pico-8 play session: hold ← + tap ❎, after a click and taps of 🅾, ❎, 🅾+❎, 🅾 in the second before t = 0

[t = 6 s] hold ← ~6s, tap ❎ ~10×
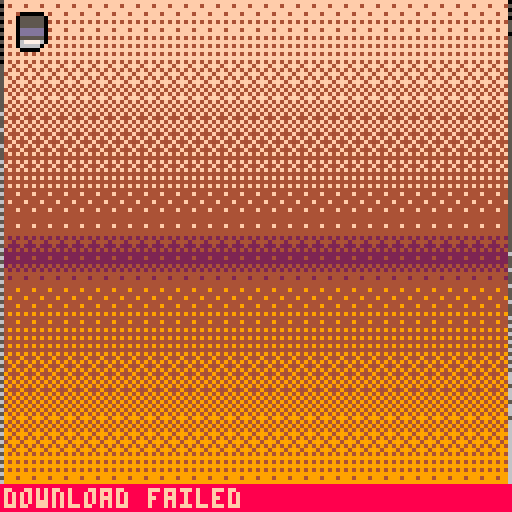
[t = 8 s] hold ← ~8s, tap ❎ ~14×
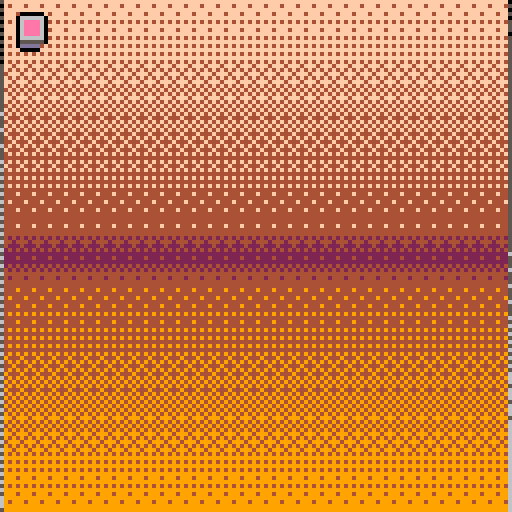

pico-8 cartridge
version 43
__lua__
-- pico backrooms
-- electricgryphon 2026

cartdata("backrooms_level_save-01")

cur_frame = 0

-- input mode
input_mode="mouse"
pad_cx=64
pad_cy=64
pad_speed=2

------------------------------------------------------------
-- level list
-- add spr= for thumbnail sprite location (top-left spr index)
-- spr_w / spr_h = size in sprites (default 2x2)
------------------------------------------------------------
-- at the top, update level_list
level_list={
  [1]={name="backrooms_floor1", fc=9,  cc=15, label="lvl 0", desc="the backrooms", spr=64,  spr_w=4, spr_h=4},
  [2]={name="poolrooms_floor2", fc=7,  cc=1,  label="pool", desc="poolrooms",     spr=68,  spr_w=4, spr_h=4},
  [3]={name="levelfun_floor3", fc=5,  cc=1,  label="lvl fn", desc="the dark room", spr=72,  spr_w=4, spr_h=4},
  
  [4]={name="storage_level5",    fc=5,  cc=1 ,label="basmnt", desc="the dark room", spr=76,  spr_w=4, spr_h=4},
  [5]={name="office_level8",    fc=7,  cc=7 ,label="office", desc="the dark room", spr=128,  spr_w=4, spr_h=4},
  
}

------------------------------------------------------------
-- ui state
-- "intro"       : title screen with static animation
-- "level_select": pick a level
------------------------------------------------------------
ui_state = "intro"

-- intro: wait for any click/button
intro_any_press = false

------------------------------------------------------------
-- quick color / gradients  (kept from original)
------------------------------------------------------------
gradients={[0]={0,0,1,256},
  {0,-32,0,1,1,224,1,256},
  {0,-32,0,1,2,224,2,256},
  {0,-32,0,1,3,224,3,256},
  {0,-32,0,1,2,32,4,224,4,256},
  {0,-32,0,1,5,224,5,256},
  {0,-32,0,1,5,64,6,224,6,256},
  {0,-32,0,1,5,32,6,128,7,224,7,256},
  {0,-32,0,1,2,16,8,200,8,256},
  {0,-32,0,1,2,16,4,32,9,224,9,256},
  {0,-32,0,1,4,32,9,64,10,224,10,256},
  {0,-32,0,1,3,32,11,224,11,256},
  {0,-32,0,1,13,32,12,224,12,256},
  {0,-16,0,1,13,224,13,256},
  {0,-32,0,1,2,16,8,64,14,224,14,256},
  {0,-32,0,1,2,16,4,32,15,224,15,256},
  {1,-32,13,16,12,127,6,150,7,256},
}

gray_patterns={[0]=0b0.1000000000000000,
  0b0.1000000000100000,
  0b0.1000000010100000,
  0b0.1010000010100000,
  0b0.1010010010100000,
  0b0.1010010010100001,
  0b0.1010010010100101,
  0b0.1010010110100101,
  0b0.1110010110100101,
  0b0.1110010110110101,
  0b0.1110010111110101,
  0b0.1111010111110101,
  0b0.1111010111110111,
  0b0.1111110111110111,
  0b0.1111110111111111,
  0b0.1111111111111111
}

function set_color_and_pattern(c1,c2,mix)
  local color=bor(0x1000,shl(c2,4))
  color=bor(color,c1)
  return bor(color,gray_patterns[flr(mix)])
end

shades={}
function create_shades()
  for shade_num,grad in pairs(gradients) do
    shades[shade_num]={}
    local index=1
    local high_step=grad[index+3]
    for i=0,255 do
      if i>=high_step then index+=2 end
      local low_color=grad[index]
      local high_color=grad[index+2]
      local low_step=grad[index+1]
      high_step=grad[index+3]
      local mix=((i-low_step)/(high_step-low_step))*16
      shades[shade_num][i]=set_color_and_pattern(low_color,high_color,mix)
    end
  end
end

function grad_rect(x1,y1,x2,y2,shade,v_start,v_end)
  local h=y2-y1
  if h<=0 then return end
  for y=y1,y2 do
    local t=(y-y1)/h
    local v=mid(0,flr(v_start+(v_end-v_start)*t),255)
    rectfill(x1,y,x2,y,shades[shade][v])
  end
  fillp()
end

------------------------------------------------------------
-- mouse / input
------------------------------------------------------------
local cur_ox=6
local cur_oy=0

function init_mouse()
  poke(0x5f2d,1)
  update_mouse()
  mouse_down_x=mouse_x
  mouse_down_y=mouse_y
  last_mouse_x=mouse_x
  last_mouse_y=mouse_y
  last_mouse_down=mouse_down
  tx=mouse_x
  ty=mouse_y
  last_click_time=0
end

function update_mouse()
  last_mouse_x=mouse_x
  last_mouse_y=mouse_y
  mouse_x=mid(stat(32),0,127)
  mouse_y=mid(stat(33),0,127)
  last_mouse_down=mouse_down
  if band(stat(34),1)==1 then
    mouse_down=true
    if not last_mouse_down then
      mouse_down_x=mouse_x
      mouse_down_y=mouse_y
      last_click_time=cur_frame
    end
  else
    mouse_down=false
  end
  if mouse_x!=last_mouse_x or mouse_y!=last_mouse_y then
    input_mode="mouse"
  end
  if btn(0) or btn(1) or btn(2) or btn(3) or btn(4) or btn(5) then
    input_mode="pad"
  end
  if input_mode=="pad" then
    if btn(0) then pad_cx=max(0,   pad_cx-pad_speed) end
    if btn(1) then pad_cx=min(127, pad_cx+pad_speed) end
    if btn(2) then pad_cy=max(0,   pad_cy-pad_speed) end
    if btn(3) then pad_cy=min(127, pad_cy+pad_speed) end
  end
end

function get_cursor_x()
  return input_mode=="pad" and pad_cx or mouse_x
end

function get_cursor_y()
  return input_mode=="pad" and pad_cy or mouse_y
end

function cursor_click()
  if input_mode=="pad" then
    return btnp(4) or btnp(5)
  end
  return mouse_down==true and last_mouse_down==false
end

function any_press()
  if mouse_down==true and last_mouse_down==false then return true end
  for i=0,5 do
    if btnp(i) then return true end
  end
  return false
end

function in_rect(x,y,x1,y1,x2,y2)
  if x2<x1 then x1,x2=x2,x1 end
  if y2<y1 then y1,y2=y2,y1 end
  return x>=x1 and x<x2 and y>=y1 and y<y2
end

function draw_mouse()
	pal()
	palt(0,false)
	palt(14,true)
  spr(37, get_cursor_x()-cur_ox, get_cursor_y()-cur_oy, 2, 2)
end

------------------------------------------------------------
-- fade helpers
------------------------------------------------------------
fade_level    = 0
fade_order={7,10,15,11,9,13,6,14,12,4,8,5,3,2,1,0}

function do_fade(to_level, callback)
  local step = to_level > fade_level and 1 or -1
  while fade_level != to_level do
    fade_level += step
    pal({},1)
    for i=1,fade_level do
      pal(fade_order[i], 0, 1)
    end
    flip()
  end
  if callback != nil then callback() end
end

function fade_out(callback)
  do_fade(#fade_order, callback)
end

function fade_in(callback)
  do_fade(0, callback)
end

------------------------------------------------------------
-- fast noise background
-- uses user memory 0x8000 as a noise buffer (one screenful = 0x2000 bytes)
-- each byte encodes two pixels (nibble per pixel), so 2px wide elements.
-- on each frame we blit the buffer to screen memory (0x6000) with a
-- random rolling byte-offset so the static appears to move.
------------------------------------------------------------
k_noise_addr  = 0x8000
k_screen_addr = 0x6000
k_noise_size  = 0x2000  -- 128*128/2 bytes = one screenful

-- standard palette colours used for noise (edit to taste)
--   0=black  1=dark-blue  5=dark-grey
--   6=light-grey  7=white  13=lavender
noise_colors = {0, 1, 5, 6, 13}

-- build every nibble-pair byte from noise_colors
noise_palette = {}
for i=1,#noise_colors do
  for j=1,#noise_colors do
    add(noise_palette, noise_colors[i]*16 + noise_colors[j])
  end
end
k_pal_size = #noise_palette

function init_noise_buf()
  for i=0, k_noise_size-1 do
    poke(k_noise_addr + i, noise_palette[flr(rnd(k_pal_size))+1])
  end
end

function draw_static_bg()
  -- pick a random byte offset within the buffer (must stay < k_noise_size)
  local off = flr(rnd(k_noise_size))

  -- blit: [off .. end] -> screen start
  local first_chunk = k_noise_size - off
  memcpy(k_screen_addr,           k_noise_addr + off, first_chunk)

  -- blit: [0 .. off-1]  -> screen remainder
  if off > 0 then
    memcpy(k_screen_addr + first_chunk, k_noise_addr, off)
  end
end

------------------------------------------------------------
-- title text helpers
------------------------------------------------------------
-- chromatic aberration print
-- draws col_r shifted left, col_l shifted right, then white on top
-- colors cycle each frame so the fringing animates
function chr_print(str, x, y, scale)
  local prefix = scale==2 and "\^w\^t" or ""
  if cur_frame%2==0 then
    print(prefix..str, x-1, y, 12)  -- cyan left
  else
    print(prefix..str, x+1, y, 8)   -- red right
  end
  print(prefix..str, x, y, 7)
end

function draw_title()
  local t1 = "pico"
  local t2 = "backrooms"
  local cw = 10  -- double-width chars
  local lh = 18  -- line height for double-size text
  local x1 = 64 - (#t1 * cw) / 2
  local x2 = 64 - (#t2 * cw) / 2
  local y1 = 42
  chr_print(t1, x1, y1,      2)
  chr_print(t2, x2, y1 + lh, 2)
end

function draw_press_prompt()
  local visible = (cur_frame\40)%2 == 0
  if visible then
    local msg = "press any button"
    local x = 64 - (#msg * 5) / 2
    chr_print(msg, x, 90, 1)
  end
end

distort_timer = 0
distort_active = false

function update_distort()
  distort_timer -= 1
  if distort_timer <= 0 then
    distort_active = not distort_active
    if distort_active then
      distort_timer = 60  -- active for ~1 second
    else
      distort_timer = flr(rnd(180) + 120)  -- off for 2-5 seconds
    end
  end
end

function draw_scan_distort()
  if not distort_active then return end
  local t = cur_frame * 0.04
  for y=16,111 do
    local wobble = sin(t + y*0.03) * 0.8
               + sin(t*1.7 + y*0.07) * 0.4
    local shift = flr(wobble)
    if shift != 0 then
      local row_addr = k_screen_addr + y * 64
      if shift > 0 then
        memcpy(row_addr + shift, row_addr, 64 - shift)
      else
        memcpy(row_addr, row_addr - shift, 64 + shift)
      end
    end
  end
end

function draw_spr_chr(n, x, y, w, h)
	
  if cur_frame%2==0 then
    pal(7, 12)  -- cyan
	palt(14,true)
	palt(0,false)
    spr(n, x-1, y, w, h)
  else
    pal(7, 8)   -- red
	palt(14,true)
	palt(0,false)
    spr(n, x+1, y, w, h)
  end
  pal()
  palt(14,true)
	palt(0,false)
  spr(n, x, y, w, h)
end

vhs_time = 0

function update_vhs()
  vhs_time += 1
end

function fmt_vhs_time()
  local total_s = vhs_time \ 60
  local total_m = total_s \ 60
  local h = total_m \ 60
  local m = total_m % 60
  local s = total_s % 60
  local ms = (vhs_time % 60) \ 6  -- 0-9 sub-second digit
  local function pad(n)
    return (n < 10 and "0" or "") .. n
  end
  return "slp:" .. h .. ":" .. pad(m) .. ":" .. pad(s)
end
function draw_vhs_ui()
  -- play + arrow sprite, upper left
  chr_print("play", 4, 18, 1)
  draw_spr_chr(2, 26, 17, 1, 1)

  -- channel upper right
  local ch = "ch 03"
  chr_print(ch, 125 - #ch*5, 18, 1)

  -- timecode bottom right
  local tc = fmt_vhs_time()
  chr_print(tc, 125 - #tc*5, 103, 1)
end
------------------------------------------------------------
-- go_exit: load a level the same way the original did
------------------------------------------------------------
function go_exit(idx)
  local lvl=level_list[idx]
  if lvl==nil then return end
  fade_out(function()
    pal()
    open_doors(lvl.fc, lvl.cc)
  end)
  load("#"..lvl.name)
  -- fallbacks (desktop / exported cart)
   load(lvl.name..".p8")
   load(lvl.name..".png")
end

function open_doors(floor_shade, ceil_shade)
  local door=0
  local speed=2
  while door<=64 do
    grad_rect(0,0,127,63,ceil_shade,200,16)
    grad_rect(0,64,127,127,floor_shade,16,200)
    grad_rect(0,0,64-door,127,5,32,150)
    grad_rect(0,0,64-door-4,127,6,32,200)
    grad_rect(127,0,64+door,127,5,32,150)
    grad_rect(127,0,64+door+4,127,6,32,200)
    flip()
    door+=speed
  end
end

-----------------------------------------------------------
-- overlay 
-----------------------------------------------------------

function draw_bezel()
	palt(14,true)
	palt(0,false)
  rectfill(0,   0, 127, 15, 0)  -- top bar
  rectfill(0, 112, 127,127, 0)  -- bottom bar
  -- upper-left: flip both axes
  sspr(96,0, 32,32,  0,  15, 32,32, true, false)
  -- upper-right: default orientation
  sspr(96,0, 32,32, 96,  15, 32,32, false,false)
  -- lower-left: flip vertical only
  sspr(96,0, 32,32,  0, 96-15, 32,32, true, true)
  -- lower-right: flip horizontal only
  sspr(96,0, 32,32, 96, 96-15, 32,32, false,true)
  
  spr(0,3,18,2,2)
  
end


------------------------------------------------------------
-- intro screen
------------------------------------------------------------
function update_intro()
  update_mouse()
   update_distort()
  if any_press() then
    -- transition to level select
    fade_out(function()
      pal()
      ui_state="level_select"
      init_level_select()
    end)
    fade_in()
  end
end

function draw_intro()
  draw_static_bg()
--cls(9)
 draw_title()
 draw_press_prompt()
 draw_vhs_ui()
 draw_scan_distort()
 draw_bezel()
 draw_mouse()
end

------------------------------------------------------------
-- level select screen
------------------------------------------------------------
sel_hover  = 0
level_page = 1
levels_per_page = 3

function init_level_select()
  sel_hover  = 0
  level_page = 1
  pad_cx = 64
  pad_cy = 64
end

function get_page_levels()
  local s=(level_page-1)*levels_per_page+1
  local e=min(#level_list,level_page*levels_per_page)
  local t={}
  for i=s,e do add(t,{idx=i,lvl=level_list[i]}) end
  return t
end

function total_pages()
  return ceil(#level_list/levels_per_page)
end

function card_rect(slot)
  local n=min(levels_per_page,#level_list-(level_page-1)*levels_per_page)
  local card_w=36  -- 2px pad + 32px spr + 2px pad
  local gap=6
  local total_w=n*card_w+(n-1)*gap
  local ox=flr((128-total_w)/2)
  local oy=36
  local x=ox+(slot-1)*(card_w+gap)
  -- height: 2px top pad + 32px spr + 2px gap + 6px label + 4px bottom pad = 46
  return x,oy,x+card_w,oy+46
end

-- hit rects for more/back buttons (right-aligned "more>", left "< back")
local more_rect={102,90,126,98}
local back_rect={2,90,30,98}
function move_pad_to_card(slot)
  local x1,y1,x2,y2=card_rect(slot)
  pad_cx=flr((x1+x2)/2)
  pad_cy=flr((y1+y2)/2)
end
function update_level_select()
  update_mouse()
  update_distort()
  update_vhs()
  local cx,cy=get_cursor_x(),get_cursor_y()
  local pg=get_page_levels()
  sel_hover=0
  for i,v in ipairs(pg) do
    local x1,y1,x2,y2=card_rect(i)
    if in_rect(cx,cy,x1,y1,x2,y2) then sel_hover=v.idx end
  end
  if cursor_click() then
    if sel_hover>0 then
      go_exit(sel_hover)
    elseif level_page<total_pages() and in_rect(cx,cy,more_rect[1],more_rect[2],more_rect[3],more_rect[4]) then
      level_page+=1 sel_hover=0
    elseif level_page>1 and in_rect(cx,cy,back_rect[1],back_rect[2],back_rect[3],back_rect[4]) then
      level_page-=1 sel_hover=0
    end
  end
end


function draw_level_select()
  draw_static_bg()

  local hdr="select level"
  chr_print(hdr,64-#hdr*5/2,20,1)

  local pg=get_page_levels()
  for i,v in ipairs(pg) do
    local lvl=v.lvl
    local x1,y1,x2,y2=card_rect(i)
    local cw=x2-x1
    rrectfill(x1,y1,cw,46,3,0)
    rrect(x1,y1,cw,46,3,sel_hover==v.idx and 7 or 5)
    -- sprite: 2px from edges
    spr(lvl.spr,x1+2,y1+2,lvl.spr_w,lvl.spr_h)
    -- label: 2px below sprite, centered
    local lbl=lvl.label
    chr_print(lbl,x1+flr((cw-#lbl*5)/2),y1+36,1)
  end

  -- centered hint
  local hint="click to load"
  chr_print(hint,64-#hint*5/2,94,1)
  -- more right-aligned, back left-aligned
  if level_page<total_pages() then
    local more="more>"
    chr_print(more,127-#more*5,94,1)
  end
  if level_page>1 then
    chr_print("<back",2,94,1)
  end

  draw_vhs_ui()
  draw_scan_distort()
  draw_bezel()
  draw_mouse()
end

------------------------------------------------------------
-- main
------------------------------------------------------------
function _init()
	music(0)
	sfx(4)
  init_noise_buf()
  print("\^l",0,0,0)
  palt(0,false)
  palt(14,true)
  cls()
  create_shades()
  poke(0x5f34,1)  -- enable mouse
  poke(0x5f58,0x81) -- custom font

  -- load custom font glyphs (from original cart)
  poke(0x5600,unpack(split"6,8,8,0,0,1,0,0,119,103,102,102,118,112,118,119,101,6,119,64,102,0,101,118,119,119,119,119,119,102,118,118,127,119,119,118,71,118,4,119,119,118,118,7,119,103,103,119,117,119,119,118,103,118,7,119,119,119,118,7,119,103,100,0,0,0,0,0,0,0,0,0,0,0,0,0,0,0,0,0,0,0,0,0,0,0,0,0,0,0,0,0,0,0,0,0,0,0,0,0,0,0,0,0,0,0,0,0,0,0,0,0,0,0,0,0,0,0,0,0,0,0,0,0,0,0,0,0,15,15,15,15,15,15,0,0,0,0,15,15,0,0,0,0,0,15,9,9,15,0,0,0,0,0,5,2,5,0,0,0,0,0,5,0,5,0,0,0,0,5,5,5,5,5,0,0,0,4,6,7,6,4,0,0,0,1,3,7,3,1,0,0,7,1,1,1,0,0,0,0,0,0,0,8,8,8,14,0,17,10,4,14,4,14,4,0,0,0,0,4,0,0,0,0,0,0,0,0,0,2,4,0,0,0,0,0,4,10,4,0,10,10,0,0,0,0,0,0,4,10,4,0,0,0,0,0,0,0,0,0,0,0,0,0,2,2,2,2,0,2,0,0,5,5,0,0,0,0,0,0,10,31,10,10,31,10,0,0,4,14,3,6,12,6,0,0,0,9,4,2,9,0,0,0,2,9,30,9,9,14,0,0,1,1,0,0,0,0,0,0,4,2,1,1,2,4,0,0,1,2,4,4,2,1,0,0,0,21,14,31,14,21,0,0,0,4,4,31,4,4,0,0,0,0,0,0,0,2,1,0,0,0,0,7,0,0,0,0,0,0,0,0,0,2,0,0,0,8,4,2,1,0,0,0,6,9,13,11,9,6,0,0,4,6,5,4,4,4,0,0,6,9,8,4,2,15,0,0,15,4,6,8,9,6,0,0,12,10,9,15,8,8,0,0,15,1,7,8,9,6,0,0,4,2,7,9,9,6,0,0,15,8,4,4,2,2,0,0,6,9,6,9,9,6,0,0,6,9,9,14,4,2,0,0,0,2,0,0,0,2,0,0,0,2,0,0,0,2,1,0,0,4,2,1,2,4,0,0,0,0,15,0,15,0,0,0,0,1,2,4,2,1,0,0,6,9,8,6,0,2,0,0,6,9,13,13,1,6,0,0,0,14,9,9,13,10,0,0,1,5,11,9,9,7,0,0,0,6,9,1,1,6,0,0,8,10,13,9,9,14,0,0,0,6,9,5,3,6,0,0,6,1,1,7,1,1,0,0,0,14,9,13,10,8,6,0,1,5,11,9,9,9,0,0,1,0,1,1,1,1,0,0,4,0,4,4,4,3,0,0,1,9,5,11,9,9,0,0,1,1,1,1,1,1,0,0,0,15,21,21,21,21,0,0,0,5,11,9,9,9,0,0,0,6,9,9,9,6,0,0,0,7,9,9,11,5,1,0,0,14,9,9,13,10,8,0,0,13,3,1,1,1,0,0,0,14,1,6,8,7,0,0,2,7,2,2,2,4,0,0,0,9,9,9,9,6,0,0,0,9,9,9,5,2,0,0,0,21,21,21,21,15,0,0,0,9,9,6,9,9,0,0,0,9,9,13,10,8,6,0,0,15,4,2,1,15,0,0,7,1,1,1,1,7,0,0,0,1,2,4,8,0,0,0,7,4,4,4,4,7,0,0,6,11,0,0,0,0,0,0,0,0,0,0,0,0,15,0,1,2,0,0,0,0,0,0,6,9,9,15,9,9,0,0,7,9,7,9,9,7,0,0,6,9,1,1,9,6,0,0,7,9,9,9,9,7,0,0,15,1,7,1,1,15,0,0,15,1,7,1,1,1,0,0,6,9,1,13,9,6,0,0,9,9,15,9,9,9,0,0,7,2,2,2,2,7,0,0,7,4,4,4,4,3,0,0,9,5,3,5,9,9,0,0,1,1,1,1,1,15,0,0,17,27,21,17,17,17,0,0,9,11,13,9,9,9,0,0,6,9,9,9,9,6,0,0,7,9,9,7,1,1,0,0,6,9,9,9,5,10,0,0,7,9,9,7,5,9,0,0,6,1,6,8,9,6,0,0,7,2,2,2,2,2,0,0,9,9,9,9,9,6,0,0,9,9,9,5,5,2,0,0,17,17,17,21,27,17,0,0,9,9,4,2,9,9,0,0,9,9,9,14,8,6,0,0,15,8,4,2,1,15,0,0,6,1,2,2,1,6,0,0,1,1,1,1,1,1,0,0,3,4,2,2,4,3,0,0,22,13,0,0,0,0,0,0,0,0,0,0,0,0,0,0,127,127,127,127,127,127,127,0,85,42,85,42,85,42,85,0,65,99,127,93,93,119,62,0,62,119,119,65,99,119,62,0,17,68,17,68,17,68,17,0,4,12,124,62,31,24,16,0,28,38,95,95,127,62,28,0,34,119,127,127,62,28,8,0,42,28,54,119,54,28,42,0,28,28,62,93,28,20,20,0,8,28,62,127,62,42,58,0,62,119,115,65,115,119,62,0,62,127,93,93,127,99,62,0,24,120,8,8,8,15,7,0,62,99,93,93,93,99,62,0,8,20,42,93,42,20,8,0,0,0,0,85,0,0,0,0,62,119,103,65,103,119,62,0,8,28,127,28,54,34,0,0,127,34,20,8,20,34,127,0,62,119,99,65,119,119,62,0,0,10,4,0,80,32,0,0,17,42,68,0,17,42,68,0,62,127,107,119,107,127,62,0,127,0,127,0,127,0,127,0,85,85,85,85,85,85,85,0"))

  init_mouse()
  ui_state = "intro"
end

function _update60()
  cur_frame += 1
  if ui_state == "intro" then
    update_intro()
  elseif ui_state == "level_select" then
    update_level_select()
  end
end

function _draw()
  if ui_state == "intro" then
    draw_intro()
  elseif ui_state == "level_select" then
    draw_level_select()
  end
end
__gfx__
eeeeeeeeeeeeeeeeee7eeeee000000000000000000000000000000000000000000000000000000000000000000000000e0000000000000000000000000000000
eeeeeeee77777eeeee77eeee000000000000000000000000000000000000000000000000000000000000000000000000eeeeeeeeeeee00000000000000000000
eeeeee777eeeeeeeee777eee000000000000000000000000000000000000000000000000000000000000000000000000eeeeeeeeeeeeeeeeeeee000000000000
eeee7777eeeeeeeeee7777ee000000000000000000000000000000000000000000000000000000000000000000000000eeeeeeeeeeeeeeeeeeeeeee000000000
eee7777eeeeeeeeeee777eee000000000000000000000000000000000000000000000000000000000000000000000000eeeeeeeeeeeeeeeeeeeeeeee00000000
eee777eeeeeeeeeeee77eeee000000000000000000000000000000000000000000000000000000000000000000000000eeeeeeeeeeeeeeeeeeeeeeeeee000000
ee777eeeeeeeeeeeee7eeeee000000000000000000000000000000000000000000000000000000000000000000000000eeeeeeeeeeeeeeeeeeeeeeeeeee00000
ee77eeeeeeeeeeeeeeeeeeee000000000000000000000000000000000000000000000000000000000000000000000000eeeeeeeeeeeeeeeeeeeeeeeeeee00000
e777eeeeeeeeeeee00000000000000000000000000000000000000000000000000000000000000000000000000000000eeeeeeeeeeeeeeeeeeeeeeeeeeee0000
e77eeeeeeeeeeeee00000000000000000000000000000000000000000000000000000000000000000000000000000000eeeeeeeeeeeeeeeeeeeeeeeeeeeee000
e7eeeeeeeeeeeeee00000000000000000000000000000000000000000000000000000000000000000000000000000000eeeeeeeeeeeeeeeeeeeeeeeeeeeee000
e7eeeeeeeeeeeeee00000000000000000000000000000000000000000000000000000000000000000000000000000000eeeeeeeeeeeeeeeeeeeeeeeeeeeee000
e7eeeeeeeeeeeeee00000000000000000000000000000000000000000000000000000000000000000000000000000000eeeeeeeeeeeeeeeeeeeeeeeeeeeeee00
e7eeeeeeeeeeeeee00000000000000000000000000000000000000000000000000000000000000000000000000000000eeeeeeeeeeeeeeeeeeeeeeeeeeeeee00
eeeeeeeeeeeeeeee00000000000000000000000000000000000000000000000000000000000000000000000000000000eeeeeeeeeeeeeeeeeeeeeeeeeeeeee00
eeeeeeeeeeeeeeee00000000000000000000000000000000000000000000000000000000000000000000000000000000eeeeeeeeeeeeeeeeeeeeeeeeeeeeee00
0000000000000000000000000000000000000000eeeee0eeeeeeeeee0000000000000000000000000000000000000000eeeeeeeeeeeeeeeeeeeeeeeeeeeeee00
0000000000000000000000000000000000000000eeee070eeeeeeeee0000000000000000000000000000000000000000eeeeeeeeeeeeeeeeeeeeeeeeeeeeee00
0000000000000000000000000000000000000000eeee070eeeeeeeee0000000000000000000000000000000000000000eeeeeeeeeeeeeeeeeeeeeeeeeeeeee00
0000000000000000000000000000000000000000eeee070eeeeeeeee0000000000000000000000000000000000000000eeeeeeeeeeeeeeeeeeeeeeeeeeeeee00
0000000000000000000000000000000000000000eeee0700eeeeeeee0000000000000000000000000000000000000000eeeeeeeeeeeeeeeeeeeeeeeeeeeeeee0
0000000000000000000000000000000000000000eeee070700eeeeee0000000000000000000000000000000000000000eeeeeeeeeeeeeeeeeeeeeeeeeeeeeee0
0000000000000000000000000000000000000000e00e07070700eeee0000000000000000000000000000000000000000eeeeeeeeeeeeeeeeeeeeeeeeeeeeeee0
0000000000000000000000000000000000000000e070070707070eee0000000000000000000000000000000000000000eeeeeeeeeeeeeeeeeeeeeeeeeeeeeee0
0000000000000000000000000000000000000000e077077777070eee0000000000000000000000000000000000000000eeeeeeeeeeeeeeeeeeeeeeeeeeeeeee0
0000000000000000000000000000000000000000e077077777770eee0000000000000000000000000000000000000000eeeeeeeeeeeeeeeeeeeeeeeeeeeeeee0
0000000000000000000000000000000000000000ee07777777770eee0000000000000000000000000000000000000000eeeeeeeeeeeeeeeeeeeeeeeeeeeeeee0
0000000000000000000000000000000000000000ee07777777770eee0000000000000000000000000000000000000000eeeeeeeeeeeeeeeeeeeeeeeeeeeeeee0
0000000000000000000000000000000000000000eee077777770eeee0000000000000000000000000000000000000000eeeeeeeeeeeeeeeeeeeeeeeeeeeeeee0
0000000000000000000000000000000000000000eeee07777770eeee0000000000000000000000000000000000000000eeeeeeeeeeeeeeeeeeeeeeeeeeeeeee0
0000000000000000000000000000000000000000eeee0777770eeeee0000000000000000000000000000000000000000eeeeeeeeeeeeeeeeeeeeeeeeeeeeeee0
0000000000000000000000000000000000000000eeeee000000eeeee0000000000000000000000000000000000000000eeeeeeeeeeeeeeeeeeeeeeeeeeeeeeee
9fffffff9afffffffa9fffffff676777677767776777677767776777677767775d5d5d5ddd5d5d5d5d5d5d5d5d5d5d5d1d5d5555155515551555155515551555
fffffffffffffffffffaffff6677777777777777777777777777777777777777666d6666666d666666d666666d666666d5d5d555555555555555555555555555
ffffffffffffffffffffaf6667677767676777677767776777677767776777676666d666666d666666d66666666666665d5d5555551555155515551515155515
fffffffafffffafffffffd77777777777777777777777777777777777777777766666d66666d6666666666666666666dddd5d551515555555555555555515555
ffffff9fffffffffffffff676777677767676767676767676767676767676767966666d66666d6666666666dd6666d661d5d5555111515151515151115151115
fffff9fffffffffffefffff677777fff76767676767676767676767676767676a96d6d6d6d6ddd6d6d6d6ddd6666d66dd5d5d555515111515151515151515151
444e9a9f9f9a9f9a9f9f9a9477ff9f9966666666666666666666666666666666999f66666666d666666666d666d666665d555555111111111111110111011111
45444499a999a999a9a9a9a9f9a9999466666666666666666666666666666666a999ad666d666d6d6d6d6d6d6d6d6d6dddd5d555511111111111111111111111
24242224499999999999999944444444155d5d5d5d5d5d5d5d5d5d5d5d5d5d5d9999995ddddddd5d5d5d5d5d5d5d5d5d1d5d5555110100000000000100000111
4444444552444494949494444444449411111151555555555555555555555555a9a99994444445d445d445d5ddddd5d5d5d5d555511111111111101000101111
4444444444252224242424244444444411110101010111111111111111111101999999999999999999999999545449995d5d5555111111011111110101000111
4444444442222151525242424244444451111110111010001010101010111111a9999994999999999999999955544499ddd5d555511010101110111011101111
2424211222222212122222222424242411010101010000000000000000000000999999999999999999999994002444991d5d5555110000000000000000010111
4444201222422222222222424244444451111011101000100000000000000000a9a99999999999999999999400444499d5d5d555511000000000000000001111
4424200222222222122222222424444411010101010000000000000000000000999999944999999999999994002449995d5d5555110000000000000000000111
4444401222422222222222424444444451111110101000101000000000000000a9999992299999999999999400444499ddd5d555510000000000000000001111
2424200222221222122222242424244411110111000000000000000000000000999999942999999999999994002444995d5d5555110000000000000000010111
4444201222222222222222424244444451111111101000100000000000000000a9a99999999999999999999400444499d5d5d555511000000000000000001111
4424200222222212122222222424442411010101010000000000000000000000999999444dddddddd4999994002449995d555555110000000000000000000101
4444411252224222524252222252444451111110101010101110100000101111a99999cccccccccdd599999400444499ddd5d555510000000000000000001111
2444222212221212222522244444222511010111151515151101000001010115999999dcdcdcccdddd999999001544991d5d5555110000000000000000000111
44444222224244444444444444449494ddddd5d5d55551101000101010111151a9a999ddccccccddd5f4a4f4515255f4d5d5d555511010111010101010101011
44242444444444444444444444444d49d6dddd55110101010111111111111115999999dcdcdcccdddd444444242224445d5d5555111111111111110111111101
45449494999494949494949494949494767d6d11111151d5d5d5d5d5d5d5d5d6a999a5ddccccccddd542424242424242ddd5d555515151515151555151515151
4999499999994999499999994999499966666611155d5ddd5ddd5ddd5ddd5666999444dcdcdcccdddd242428222428241d5d5555151515151515151515151115
99999999999999999999999999999999667676dddddddddddddddddddddd667daad448ddccccccddd284448882844848d5d5d555515555555555515555555155
99999999999999999999999999999999676766dcdcdcdcdcdcdcdcdcdd6767dddd4888dcdcdcccddd8882888848448285d5d5555551515155515151555555515
99999999999999999999999999999999777676cccccccccccccccccd67767d67488884ddccccccdde884888888888848ddd5d555555555555555555555555555
99999999999999999999999999999999666766ccccccccccccccccd76677dd678888882ddcdcccdd28282828248828281d551555155515551555155515551555
999999999999999999a9999999999999767776ccccccccccccccc677767dd677488288488dccccd88488488488848888d5d55555555555555555555555555555
99999999999999999999999999999999666766cccccccccccccd676667dd676648888888884ddc5288888828888882885d555555551555155515555515155555
9999a999999999999999999999999999766676cccccccccccc6677777dd6777788828882e28282228882882488828248d5555555d55555555555555555555555
1d5ddddd5dd6ddd656666666d666666d000000000000000000000000000000000000000000000000000000000000000000000000000000000000000000000000
6d666666dd6d6d6d5ddd6dd5dd6ddddd000000000000000000000000000000000000000000000000000000000000000000000000000000000000000000000000
66d666666d666666d66666d6666666d6000000000000000000000000000000000000000000000000000000000000000000000000000000000000000000000000
666d66666d666666666666d666666666000000000000000000000000000000000000000000000000000000000000000000000000000000000000000000000000
6666d66666d66666d66666666666d666000000000000000000000000000000000000000000000000000000000000000000000000000000000000000000000000
66766d6d6d66666666766d666d666666000000000000000000000000000000000000000000000000000000000000000000000000000000000000000000000000
67666d051515551566666666666666d6000000000000000000000000000000000000000000000000000000000000000000000000000000000000000000000000
767675155555d5d57676767676767676000000000000000000000000000000000000000000000000000000000000000000000000000000000000000000000000
66666d05151515156666666666666666000000000000000000000000000000000000000000000000000000000000000000000000000000000000000000000000
76767511515151556676667666766676000000000000000000000000000000000000000000000000000000000000000000000000000000000000000000000000
67666d01156666666666666666666666000000000000000000000000000000000000000000000000000000000000000000000000000000000000000000000000
76767510101011117676767676767676000000000000000000000000000000000000000000000000000000000000000000000000000000000000000000000000
66666d00000000016666666666666666000000000000000000000000000000000000000000000000000000000000000000000000000000000000000000000000
76767510000000006676667666766676000000000000000000000000000000000000000000000000000000000000000000000000000000000000000000000000
67666d00000000006666666666666666000000000000000000000000000000000000000000000000000000000000000000000000000000000000000000000000
76767510000000007665767676767676000000000000000000000000000000000000000000000000000000000000000000000000000000000000000000000000
66666d000000000166dd666666666666000000000000000000000000000000000000000000000000000000000000000000000000000000000000000000000000
76767510000000006666667666766676000000000000000000000000000000000000000000000000000000000000000000000000000000000000000000000000
67666d00000000006666666666666666000000000000000000000000000000000000000000000000000000000000000000000000000000000000000000000000
76767510000000007676767676767676000000000000000000000000000000000000000000000000000000000000000000000000000000000000000000000000
66666d00000000016666666666666666000000000000000000000000000000000000000000000000000000000000000000000000000000000000000000000000
76767510111111116676667666766676000000000000000000000000000000000000000000000000000000000000000000000000000000000000000000000000
67666d01111111116666666666666666000000000000000000000000000000000000000000000000000000000000000000000000000000000000000000000000
76767511515151517676767676767676000000000000000000000000000000000000000000000000000000000000000000000000000000000000000000000000
66666d02122212226666666666666666000000000000000000000000000000000000000000000000000000000000000000000000000000000000000000000000
6d6665555155d5d56dddddddddddd5dd000000000000000000000000000000000000000000000000000000000000000000000000000000000000000000000000
dd5ddd555d5d5d5ddd5ddd5ddd555d5d000000000000000000000000000000000000000000000000000000000000000000000000000000000000000000000000
ddd5ddd5d5ddddddd5d5d5ddddd5d555000000000000000000000000000000000000000000000000000000000000000000000000000000000000000000000000
5d5d5555555d5d5d55d5555d5d5d555d000000000000000000000000000000000000000000000000000000000000000000000000000000000000000000000000
ddd5ddd5ddd5dddddd5555ddddddddd5000000000000000000000000000000000000000000000000000000000000000000000000000000000000000000000000
5d5d555d5d5d5d5d555555555d5d5d5d000000000000000000000000000000000000000000000000000000000000000000000000000000000000000000000000
d5d5ddd5d5d5ddd5d5d5d5d5d5d5d5d5000000000000000000000000000000000000000000000000000000000000000000000000000000000000000000000000
00000000000000000000000000000000000000000000000000000000000000000000000000000000000000000000000000000000000000000000000000000000
00000000000000000000000000000000000000000000000000000000000000000000000000000000000000000000000000000000000000000000000000000000
00000000000000000000000000000000000000000000000000000000000000000000000000000000000000000000000000000000000000000000000000000000
00000000000000000000000000000000000000000000000000000000000000000000000000000000000000000000000000000000000000000000000000000000
00000000000000000000000000000000000000000000000000000000000000000000000000000000000000000000000000000000000000000000000000000000
00000000000000000000000000000000000000000000000000000000000000000000000000000000000000000000000000000000000000000000000000000000
00000000000000000000000000000000000000000000000000000000000000000000000000000000000000000000000000000000000000000000000000000000
00000000000000000000000000000000000000000000000000000000000000000000000000000000000000000000000000000000000000000000000000000000
00000000000000000000000000000000000000000000000000000000000000000000000000000000000000000000000000000000000000000000000000000000
00000000000000000000000000000000000000000000000000000000000000000000000000000000000000000000000000000000000000000000000000000000
00000000000000000000000000000000000000000000000000000000000000000000000000000000000000000000000000000000000000000000000000000000
00000000000000000000000000000000000000000000000000000000000000000000000000000000000000000000000000000000000000000000000000000000
00000000000000000000000000000000000000000000000000000000000000000000000000000000000000000000000000000000000000000000000000000000
00000000000000000000000000000000000000000000000000000000000000000000000000000000000000000000000000000000000000000000000000000000
00000000000000000000000000000000000000000000000000000000000000000000000000000000000000000000000000000000000000000000000000000000
00000000000000000000000000000000000000000000000000000000000000000000000000000000000000000000000000000000000000000000000000000000
00000000000000000000000000000000000000000000000000000000000000000000000000000000000000000000000000000000000000000000000000000000
00000000000000000000000000000000000000000000000000000000000000000000000000000000000000000000000000000000000000000000000000000000
00000000000000000000000000000000000000000000000000000000000000000000000000000000000000000000000000000000000000000000000000000000
00000000000000000000000000000000000000000000000000000000000000000000000000000000000000000000000000000000000000000000000000000000
00000000000000000000000000000000000000000000000000000000000000000000000000000000000000000000000000000000000000000000000000000000
00000000000000000000000000000000000000000000000000000000000000000000000000000000000000000000000000000000000000000000000000000000
00000000000000000000000000000000000000000000000000000000000000000000000000000000000000000000000000000000000000000000000000000000
00000000000000000000000000000000000000000000000000000000000000000000000000000000000000000000000000000000000000000000000000000000
00000000000000000000000000000000000000000000000000000000000000000000000000000000000000000000000000000000000000000000000000000000
00000000000000000000000000000000000000000000000000000000000000000000000000000000000000000000000000000000000000000000000000000000
00000000000000000000000000000000000000000000000000000000000000000000000000000000000000000000000000000000000000000000000000000000
00000000000000000000000000000000000000000000000000000000000000000000000000000000000000000000000000000000000000000000000000000000
00000000000000000000000000000000000000000000000000000000000000000000000000000000000000000000000000000000000000000000000000000000
00000000000000000000000000000000000000000000000000000000000000000000000000000000000000000000000000000000000000000000000000000000
00000000000000000000000000000000000000000000000000000000000000000000000000000000000000000000000000000000000000000000000000000000
00000000000000000000000000000000000000000000000000000000000000000000000000000000000000000000000000000000000000000000000000000000
__gff__
0000000000000000000000000000000000000000000000000000000000000000000000000000000000000000000000000000000000000000000000000000000000000000000000000000000000000000000000000000000000000000000000000000000000000000000000000000000000000000000000000000000000000000
0000000000000000000000000000000000000000000000000000000000000000000000000000000000000000000000000000000000000000000000000000000000000000000000000000000000000000000000000000000000000000000000000000000000000000000000000000000000000000000000000000000000000000
__map__
0000000000000000000000000000000000000000000000000000000000000000000000000000000000000000000000000000000000000000000000000000000000000000000000000000000000000000000000000000000000000000000000000000000000000000000000000000000000000000000000000000000000000000
0000000000000000000000000000000000000000000000000000000000000000000000000000000000000000000000000000000000000000000000000000000000000000000000000000000000000000000000000000000000000000000000000000000000000000000000000000000000000000000000000000000000000000
0000000000000000000000000000000000000000000000000000000000000000000000000000000000000000000000000000000000000000000000000000000000000000000000000000000000000000000000000000000000000000000000000000000000000000000000000000000000000000000000000000000000000000
0000000000000000000000000000000000000000000000000000000000000000000000000000000000000000000000000000000000000000000000000000000000000000000000000000000000000000000000000000000000000000000000000000000000000000000000000000000000000000000000000000000000000000
0000000000000000000000000000000000000000000000000000000000000000000000000000000000000000000000000000000000000000000000000000000000000000000000000000000000000000000000000000000000000000000000000000000000000000000000000000000000000000000000000000000000000000
0000000000000000000000000000000000000000000000000000000000000000000000000000000000000000000000000000000000000000000000000000000000000000000000000000000000000000000000000000000000000000000000000000000000000000000000000000000000000000000000000000000000000000
0000000000000000000000000000000000000000000000000000000000000000000000000000000000000000000000000000000000000000000000000000000000000000000000000000000000000000000000000000000000000000000000000000000000000000000000000000000000000000000000000000000000000000
0000000000000000000000000000000000000000000000000000000000000000000000000000000000000000000000000000000000000000000000000000000000000000000000000000000000000000000000000000000000000000000000000000000000000000000000000000000000000000000000000000000000000000
0000000000000000000000000000000000000000000000000000000000000000000000000000000000000000000000000000000000000000000000000000000000000000000000000000000000000000000000000000000000000000000000000000000000000000000000000000000000000000000000000000000000000000
0000000000000000000000000000000000000000000000000000000000000000000000000000000000000000000000000000000000000000000000000000000000000000000000000000000000000000000000000000000000000000000000000000000000000000000000000000000000000000000000000000000000000000
0000000000000000000000000000000000000000000000000000000000000000000000000000000000000000000000000000000000000000000000000000000000000000000000000000000000000000000000000000000000000000000000000000000000000000000000000000000000000000000000000000000000000000
0000000000000000000000000000000000000000000000000000000000000000000000000000000000000000000000000000000000000000000000000000000000000000000000000000000000000000000000000000000000000000000000000000000000000000000000000000000000000000000000000000000000000000
0000000000000000000000000000000000000000000000000000000000000000000000000000000000000000000000000000000000000000000000000000000000000000000000000000000000000000000000000000000000000000000000000000000000000000000000000000000000000000000000000000000000000000
0000000000000000000000000000000000000000000000000000000000000000000000000000000000000000000000000000000000000000000000000000000000000000000000000000000000000000000000000000000000000000000000000000000000000000000000000000000000000000000000000000000000000000
0000000000000000000000000000000000000000000000000000000000000000000000000000000000000000000000000000000000000000000000000000000000000000000000000000000000000000000000000000000000000000000000000000000000000000000000000000000000000000000000000000000000000000
0000000000000000000000000000000000000000000000000000000000000000000000000000000000000000000000000000000000000000000000000000000000000000000000000000000000000000000000000000000000000000000000000000000000000000000000000000000000000000000000000000000000000000
0000000000000000000000000000000000000000000000000000000000000000000000000000000000000000000000000000000000000000000000000000000000000000000000000000000000000000000000000000000000000000000000000000000000000000000000000000000000000000000000000000000000000000
0000000000000000000000000000000000000000000000000000000000000000000000000000000000000000000000000000000000000000000000000000000000000000000000000000000000000000000000000000000000000000000000000000000000000000000000000000000000000000000000000000000000000000
0000000000000000000000000000000000000000000000000000000000000000000000000000000000000000000000000000000000000000000000000000000000000000000000000000000000000000000000000000000000000000000000000000000000000000000000000000000000000000000000000000000000000000
0000000000000000000000000000000000000000000000000000000000000000000000000000000000000000000000000000000000000000000000000000000000000000000000000000000000000000000000000000000000000000000000000000000000000000000000000000000000000000000000000000000000000000
0000000000000000000000000000000000000000000000000000000000000000000000000000000000000000000000000000000000000000000000000000000000000000000000000000000000000000000000000000000000000000000000000000000000000000000000000000000000000000000000000000000000000000
0000000000000000000000000000000000000000000000000000000000000000000000000000000000000000000000000000000000000000000000000000000000000000000000000000000000000000000000000000000000000000000000000000000000000000000000000000000000000000000000000000000000000000
0000000000000000000000000000000000000000000000000000000000000000000000000000000000000000000000000000000000000000000000000000000000000000000000000000000000000000000000000000000000000000000000000000000000000000000000000000000000000000000000000000000000000000
0000000000000000000000000000000000000000000000000000000000000000000000000000000000000000000000000000000000000000000000000000000000000000000000000000000000000000000000000000000000000000000000000000000000000000000000000000000000000000000000000000000000000000
0000000000000000000000000000000000000000000000000000000000000000000000000000000000000000000000000000000000000000000000000000000000000000000000000000000000000000000000000000000000000000000000000000000000000000000000000000000000000000000000000000000000000000
0000000000000000000000000000000000000000000000000000000000000000000000000000000000000000000000000000000000000000000000000000000000000000000000000000000000000000000000000000000000000000000000000000000000000000000000000000000000000000000000000000000000000000
0000000000000000000000000000000000000000000000000000000000000000000000000000000000000000000000000000000000000000000000000000000000000000000000000000000000000000000000000000000000000000000000000000000000000000000000000000000000000000000000000000000000000000
0000000000000000000000000000000000000000000000000000000000000000000000000000000000000000000000000000000000000000000000000000000000000000000000000000000000000000000000000000000000000000000000000000000000000000000000000000000000000000000000000000000000000000
0000000000000000000000000000000000000000000000000000000000000000000000000000000000000000000000000000000000000000000000000000000000000000000000000000000000000000000000000000000000000000000000000000000000000000000000000000000000000000000000000000000000000000
0000000000000000000000000000000000000000000000000000000000000000000000000000000000000000000000000000000000000000000000000000000000000000000000000000000000000000000000000000000000000000000000000000000000000000000000000000000000000000000000000000000000000000
0000000000000000000000000000000000000000000000000000000000000000000000000000000000000000000000000000000000000000000000000000000000000000000000000000000000000000000000000000000000000000000000000000000000000000000000000000000000000000000000000000000000000000
0000000000000000000000000000000000000000000000000000000000000000000000000000000000000000000000000000000000000000000000000000000000000000000000000000000000000000000000000000000000000000000000000000000000000000000000000000000000000000000000000000000000000000
